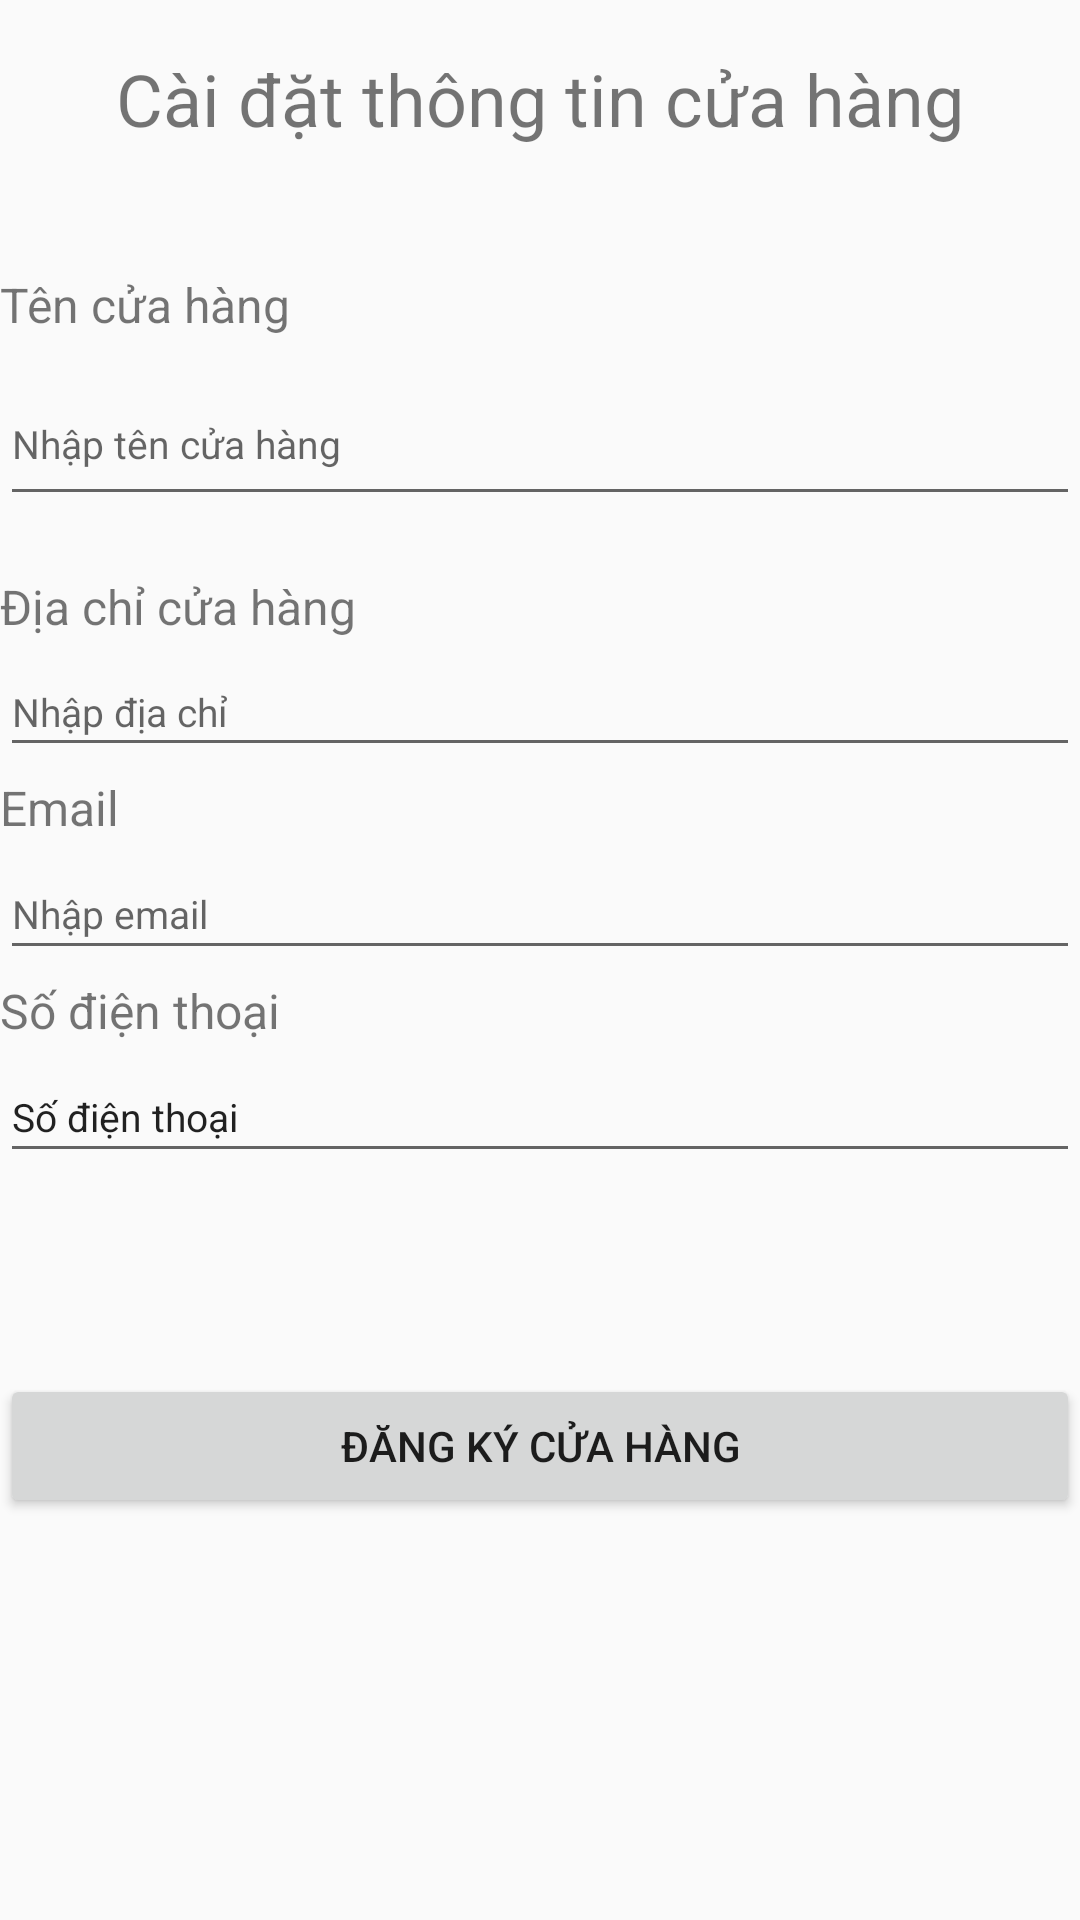

Reconstruct the res/layout file that produces this screen, plus the resources it refers to.
<!-- AndroidManifest.xml: application theme Theme.51900475_51900798_FinalProject -->
<!-- res/layout/activity_shop_sign_up.xml -->
<?xml version="1.0" encoding="utf-8"?>
<LinearLayout xmlns:android="http://schemas.android.com/apk/res/android"
    xmlns:app="http://schemas.android.com/apk/res-auto"
    xmlns:tools="http://schemas.android.com/tools"
    android:layout_width="match_parent"
    android:layout_height="match_parent"
    android:orientation="vertical"
    tools:context=".ShopSignUp"
    android:weightSum="10">

    <LinearLayout
        android:layout_width="match_parent"
        android:layout_height="wrap_content"
        android:orientation="vertical"
        android:layout_weight="1">

        <TextView
            android:layout_width="wrap_content"
            android:layout_height="match_parent"
            android:text="Cài đặt thông tin cửa hàng"
            android:textSize="24sp"
            android:gravity="center_vertical"
            android:layout_gravity="center_horizontal"/>
    </LinearLayout>

    <LinearLayout
        android:layout_width="match_parent"
        android:layout_height="wrap_content"
        android:layout_weight="0.5"/>

    <LinearLayout
        android:layout_width="match_parent"
        android:layout_height="wrap_content"
        android:orientation="vertical"
        android:weightSum="2"
        android:layout_weight="1">
        <TextView
            android:layout_width="match_parent"
            android:layout_height="wrap_content"
            android:layout_weight="1"
            android:text="Tên cửa hàng"
            android:textSize="16sp"
            android:gravity="center_vertical"
            android:layout_gravity="center_horizontal"/>

        <EditText
            android:id="@+id/shopSignUp_ShopName"
            android:layout_width="match_parent"
            android:layout_height="wrap_content"
            android:layout_weight="1"
            android:hint="Nhập tên cửa hàng"
            android:textSize="13sp"
            android:gravity="center_vertical"
            android:layout_gravity="center_horizontal"/>
    </LinearLayout>


    <LinearLayout
        android:layout_width="match_parent"
        android:layout_height="wrap_content"
        android:layout_weight="0.5"/>

    <LinearLayout
        android:layout_width="match_parent"
        android:layout_height="wrap_content"
        android:orientation="vertical"
        android:weightSum="6"
        android:layout_weight="1">
        <TextView
            android:layout_width="match_parent"
            android:layout_height="wrap_content"
            android:layout_weight="1"
            android:text="Địa chỉ cửa hàng"
            android:textSize="16sp"
            android:gravity="center_vertical"
            android:layout_gravity="center_horizontal"/>

        <EditText
            android:id="@+id/shopSignUp_ShopAddress"
            android:layout_width="match_parent"
            android:layout_height="wrap_content"
            android:layout_weight="1"
            android:hint="Nhập địa chỉ"
            android:textSize="13sp"
            android:gravity="center_vertical"
            android:layout_gravity="center_horizontal"/>


        <TextView
            android:layout_width="match_parent"
            android:layout_height="wrap_content"
            android:layout_weight="1"
            android:text="Email"
            android:textSize="16sp"
            android:gravity="center_vertical"
            android:layout_gravity="center_horizontal"/>

        <EditText
            android:id="@+id/shopSignUp_ShopEmail"
            android:layout_width="match_parent"
            android:layout_height="wrap_content"
            android:layout_weight="1"
            android:hint="Nhập email"
            android:textSize="13sp"
            android:gravity="center_vertical"
            android:layout_gravity="center_horizontal"/>

        <TextView
            android:layout_width="match_parent"
            android:layout_height="wrap_content"
            android:layout_weight="1"
            android:text="Số điện thoại"
            android:textSize="16sp"
            android:gravity="center_vertical"
            android:layout_gravity="center_horizontal"/>

        <EditText
            android:id="@+id/shopSignUp_ShopPhone"
            android:layout_width="match_parent"
            android:layout_height="wrap_content"
            android:layout_weight="1"
            android:text="Số điện thoại"
            android:textSize="13sp"
            android:gravity="center_vertical"
            android:layout_gravity="center_horizontal"/>
    </LinearLayout>

    <LinearLayout
        android:layout_width="match_parent"
        android:layout_height="wrap_content"
        android:layout_gravity="bottom"
        android:layout_weight="2">
        <Button
            android:id="@+id/shopSignUp_btnSubmit"
            android:layout_width="match_parent"
            android:layout_height="wrap_content"
            android:layout_gravity="bottom"
            android:text="Đăng ký cửa hàng"/>
    </LinearLayout>

</LinearLayout>
<!-- resources referenced by this layout -->
<resources>
  <style name="Theme.51900475_51900798_FinalProject" parent="Theme.MaterialComponents.DayNight.DarkActionBar.Bridge">
          
          <item name="colorPrimary">@color/purple_500</item>
          <item name="colorPrimaryVariant">@color/purple_700</item>
          <item name="colorOnPrimary">@color/white</item>
          
          <item name="colorSecondary">@color/teal_200</item>
          <item name="colorSecondaryVariant">@color/teal_700</item>
          <item name="colorOnSecondary">@color/black</item>
          <item name="titleTextColor">@color/ActionBarTitleColor</item>
          
          <item name="android:statusBarColor" tools:targetApi="l">?attr/colorPrimaryVariant</item>
          
      </style>
  <color name="purple_500">#B6A7F6</color>
  <color name="purple_700">#FF3700B3</color>
  <color name="white">#FFFFFFFF</color>
  <color name="teal_200">#FF03DAC5</color>
  <color name="teal_700">#FF018786</color>
  <color name="black">#FF000000</color>
  <color name="ActionBarTitleColor">#000000</color>
</resources>
